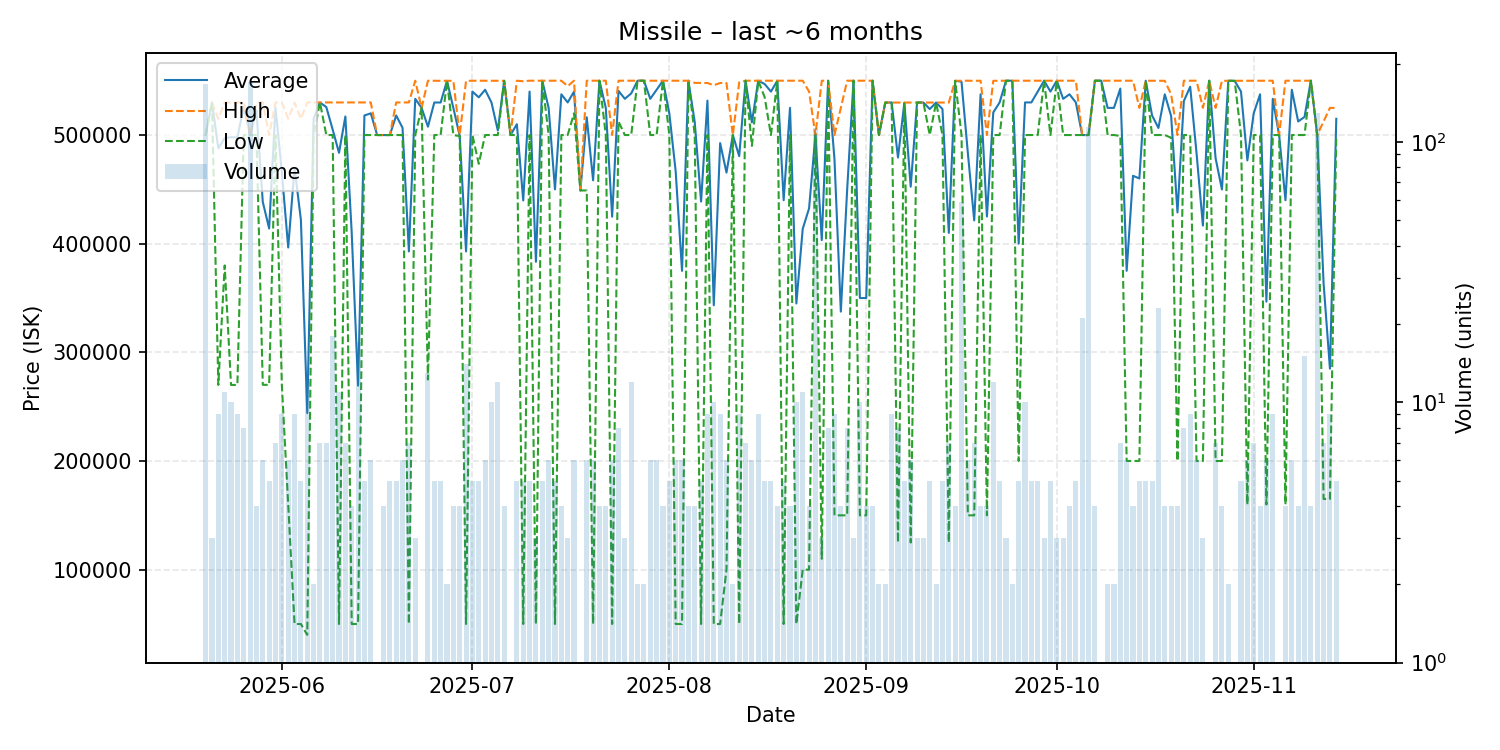

The table this chart was drawn from, first rows:
date, average, highest, lowest, order_count, volume
2025-05-20, 500000, 500000, 500000, 8, 167
2025-05-21, 529967, 530000, 529900, 3, 3
2025-05-22, 487733, 514950, 270000, 9, 9
2025-05-23, 497245, 529900, 380000, 11, 11
2025-05-24, 498000, 530000, 270000, 10, 10
2025-05-25, 497778, 530000, 270000, 9, 9
2025-05-26, 526125, 530000, 500000, 8, 8
2025-05-27, 500000, 500000, 500000, 11, 170
2025-05-28, 522450, 529900, 500000, 4, 4
2025-05-29, 438367, 529950, 270150, 6, 6
2025-05-30, 414020, 500000, 270050, 5, 5
2025-05-31, 525529, 529950, 500000, 7, 7
2025-06-01, 465567, 530000, 270050, 9, 9
2025-06-02, 396500, 515000, 160000, 6, 6
2025-06-03, 469933, 529900, 50000, 9, 9
2025-06-04, 421980, 514950, 50000, 5, 5
2025-06-05, 244167, 530000, 40000, 6, 12
2025-06-06, 515000, 530000, 500000, 2, 2
2025-06-07, 530000, 530000, 530000, 7, 7
2025-06-08, 525714, 530000, 500000, 6, 7
2025-06-09, 505050, 530000, 500000, 9, 18
2025-06-10, 483618, 530000, 50000, 11, 11
2025-06-11, 517086, 529900, 500000, 7, 7
2025-06-12, 409925, 529900, 50000, 4, 4
2025-06-13, 269388, 529900, 50000, 9, 17
2025-06-14, 517980, 530000, 500000, 5, 5
2025-06-15, 520000, 530000, 500000, 6, 6
2025-06-16, 500000, 500000, 500000, 1, 1
2025-06-17, 500000, 500000, 500000, 4, 4
2025-06-18, 499980, 500000, 499900, 5, 5
2025-06-19, 518000, 530000, 500000, 5, 5
2025-06-20, 506667, 530000, 500000, 6, 6
2025-06-21, 392861, 530000, 50015, 7, 7
2025-06-22, 533333, 550000, 500000, 3, 3
2025-06-23, 525000, 525000, 525000, 1, 1
2025-06-24, 507692, 550000, 275000, 9, 13
2025-06-25, 529940, 549900, 500000, 5, 5
2025-06-26, 529940, 549900, 500000, 5, 5
2025-06-27, 549900, 549900, 549900, 2, 2
2025-06-28, 524950, 549900, 500000, 4, 4
2025-06-29, 499250, 500000, 499000, 4, 4
2025-06-30, 392843, 549900, 50000, 12, 14
2025-07-01, 540000, 550000, 500000, 5, 5
2025-07-02, 534700, 550000, 473500, 5, 5
2025-07-03, 541667, 550000, 500000, 6, 6
2025-07-04, 530000, 550000, 500000, 10, 10
2025-07-05, 504167, 550000, 500000, 3, 12
2025-07-06, 549900, 549900, 549900, 4, 4
2025-07-07, 500000, 500000, 500000, 1, 1
2025-07-08, 510000, 550000, 500000, 5, 5
2025-07-09, 439802, 549500, 50010, 5, 5
2025-07-10, 540000, 550000, 500000, 5, 5
2025-07-11, 383333, 550000, 50000, 3, 3
2025-07-12, 550000, 550000, 550000, 5, 5
2025-07-13, 525000, 550000, 500000, 6, 6
2025-07-14, 450000, 550000, 50000, 5, 5
2025-07-15, 537500, 550000, 500000, 4, 4
2025-07-16, 530000, 545000, 500000, 3, 3
2025-07-17, 540000, 550000, 520000, 6, 6
2025-07-18, 449000, 449000, 449000, 1, 1
... 119 more rows
